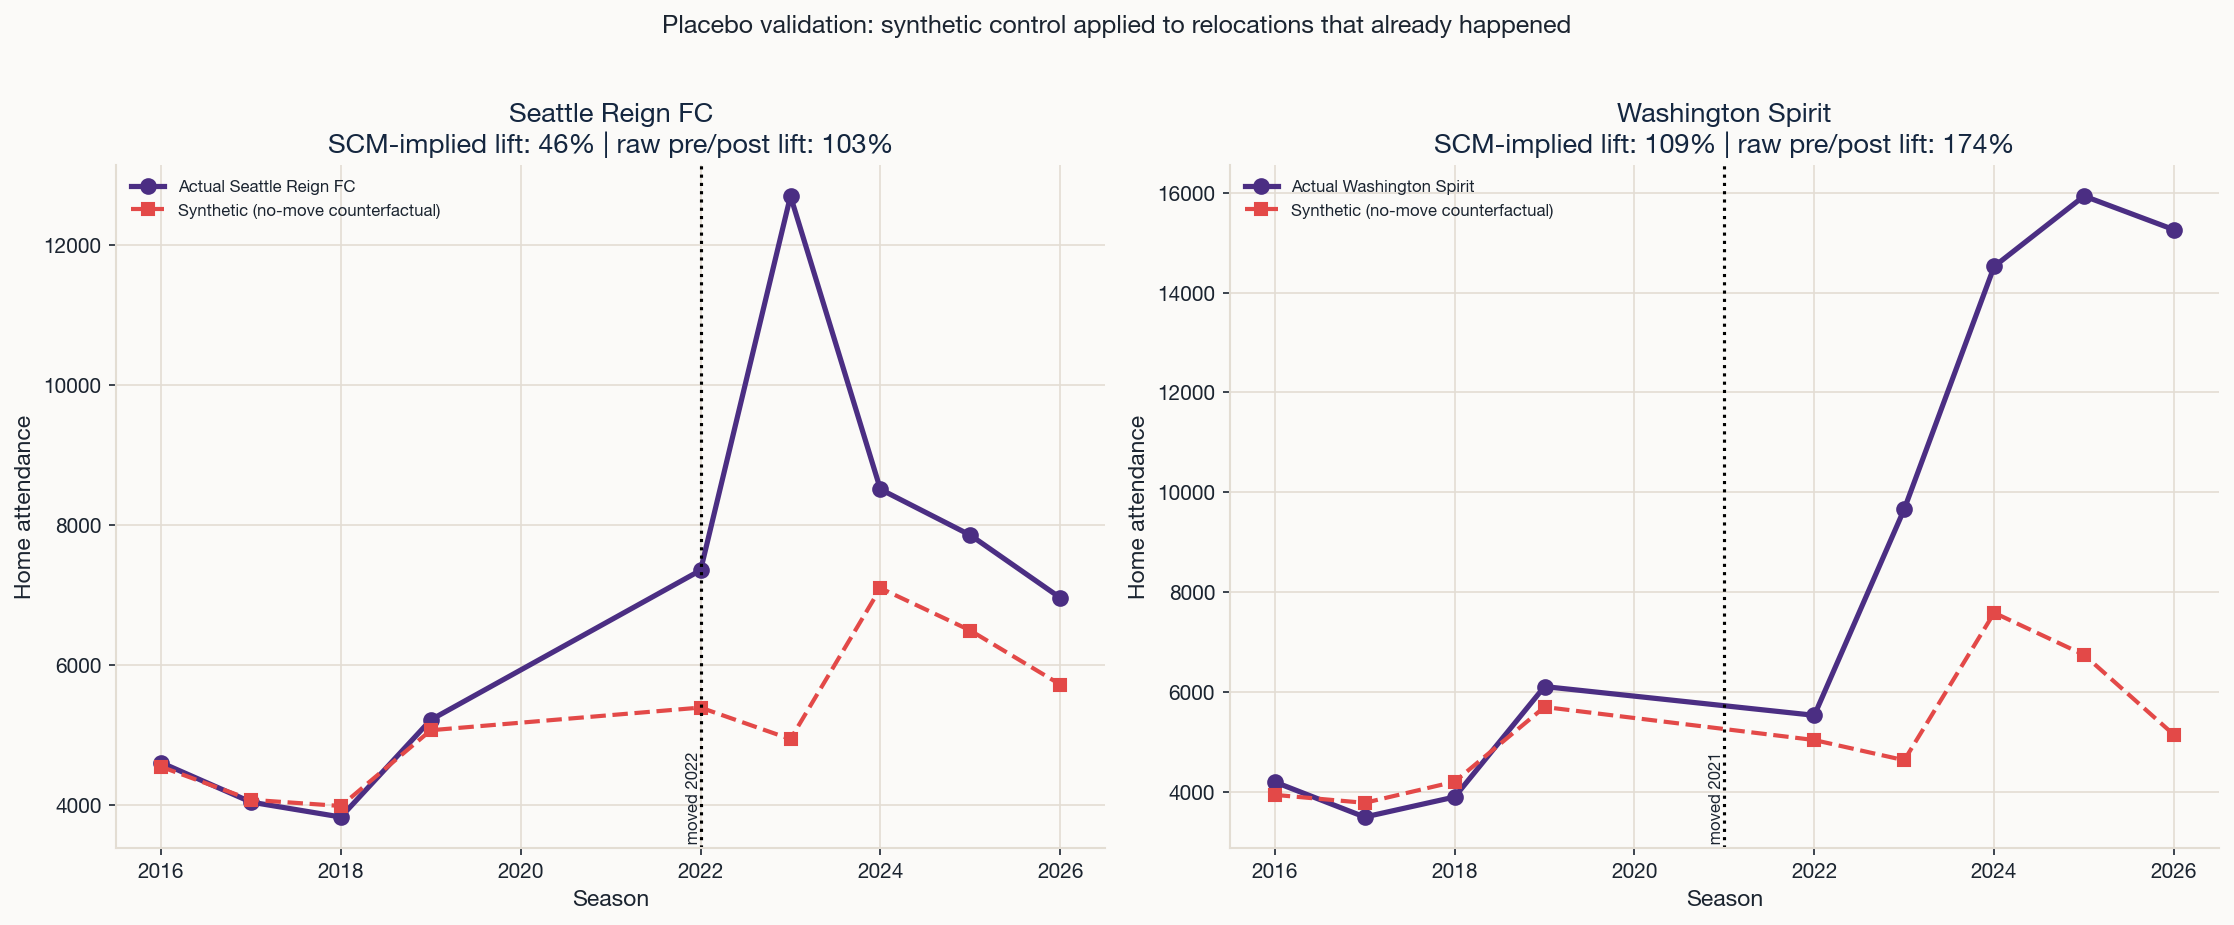

The table this chart was drawn from, first rows:
treated_unit, donor_pool, pre_period_rmse_log, actual_post_move_mean_attendance, synthetic_no_move_mean_attendance, scm_implied_lift_pct, raw_pre_post_lift_pct, scm_vs_raw_diff_pp
Seattle Reign FC, Chicago Stars FC, Houston Dash, Orlando …, 0.02601, 8672, 5925, 46.37, 103.5, -57.11
Washington Spirit, Chicago Stars FC, Houston Dash, Orlando …, 0.07204, 12181, 5825, 109.1, 174.3, -65.19
